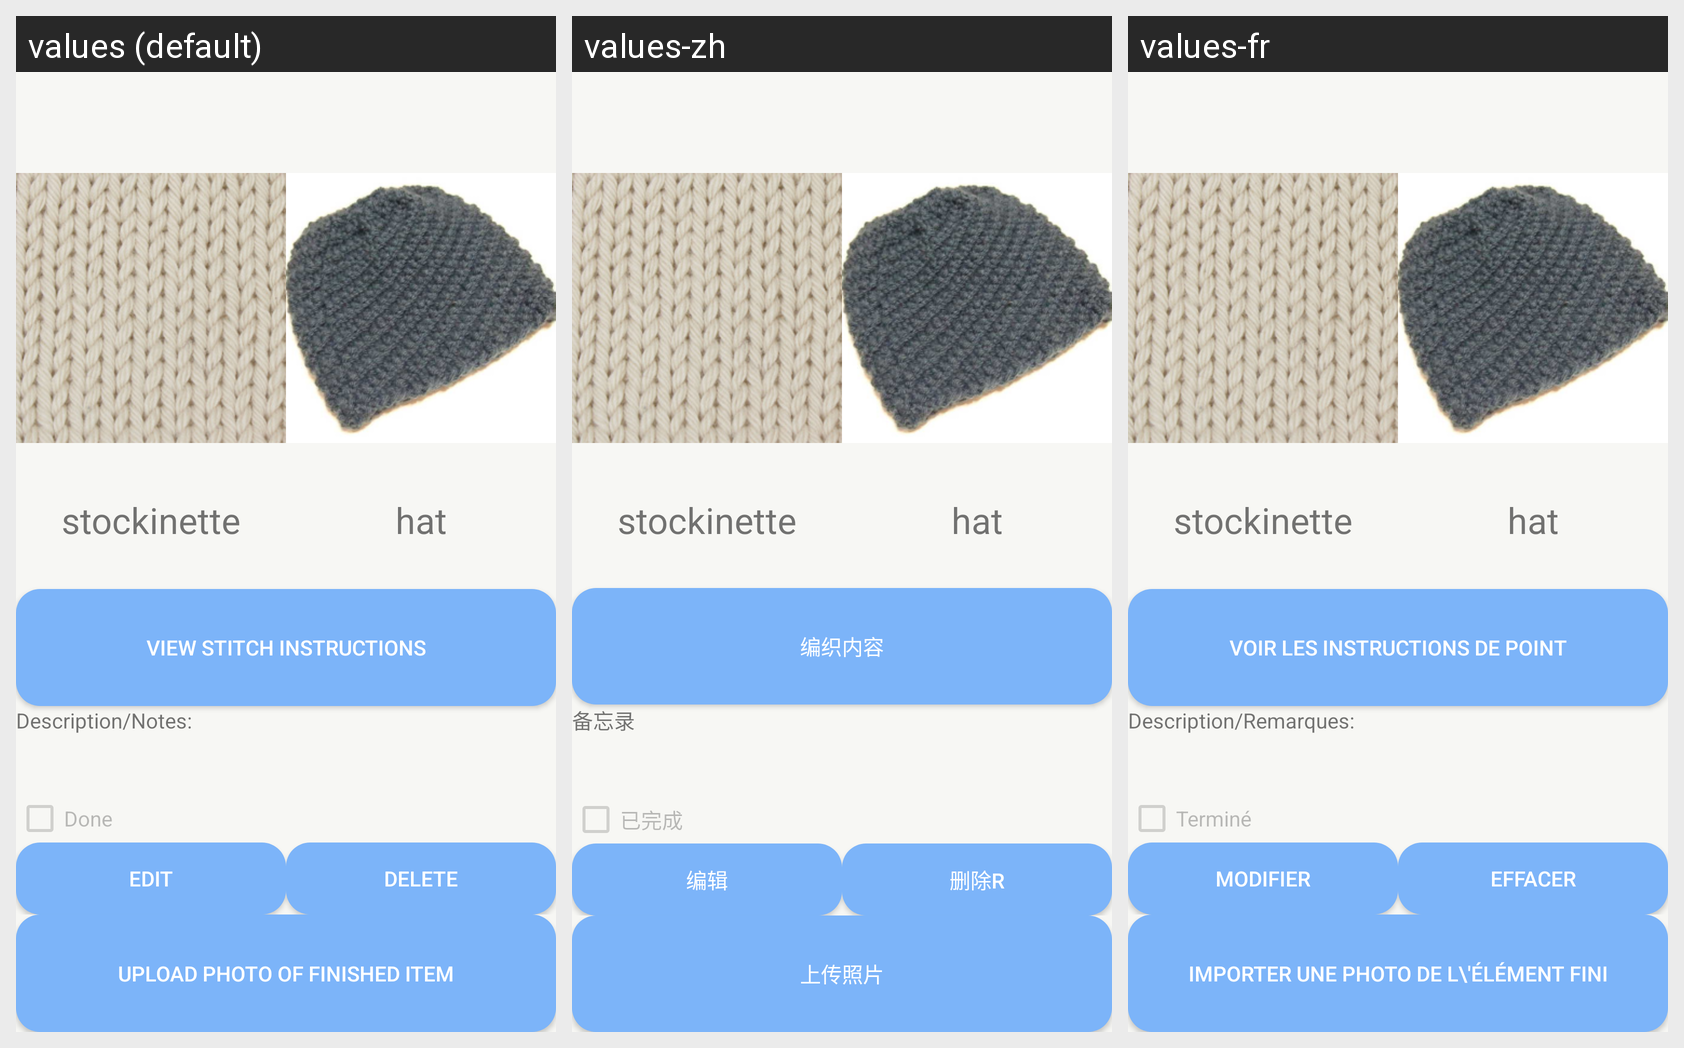

Strings drawn on this Android screen and how each of the app's shown locales translates them:
Android screen res/layout/activity_view_pair.xml rendered under 3 locales, left to right: values (default), values-zh, values-fr. Device: Nexus 5 (rendered at 1080×1920; each locale shown at half size, 540×960, under a caption strip naming it); theme AppTheme.
Strings drawn on this screen, with the default value and each locale's value (text and hints the layout hard-codes, and strings that could not be matched under every locale, appear in the picture but are not listed):

btn_stitch_text
  values: View stitch instructions
  values-zh: 编织内容
  values-fr: Voir les instructions de point

form_notes_label
  values: Description/Notes:
  values-zh: 备忘录
  values-fr: Description/Remarques:

done_hint
  values: Done
  values-zh: 已完成
  values-fr: Terminé

edit_text
  values: Edit
  values-zh: 编辑
  values-fr: Modifier

delete_text
  values: Delete
  values-zh: 删除r
  values-fr: Effacer

photo_upload_text
  values: Upload photo of finished item
  values-zh: 上传照片
  values-fr: Importer une photo de l\'élément fini
